Run: headless pygame with SDL's dummy video driver; simulated clock (each Clock.tick advances the game by its frame time, no real sleeping); random seed 0; keys injected as events and as key.get_pressed() state; no mouse input.
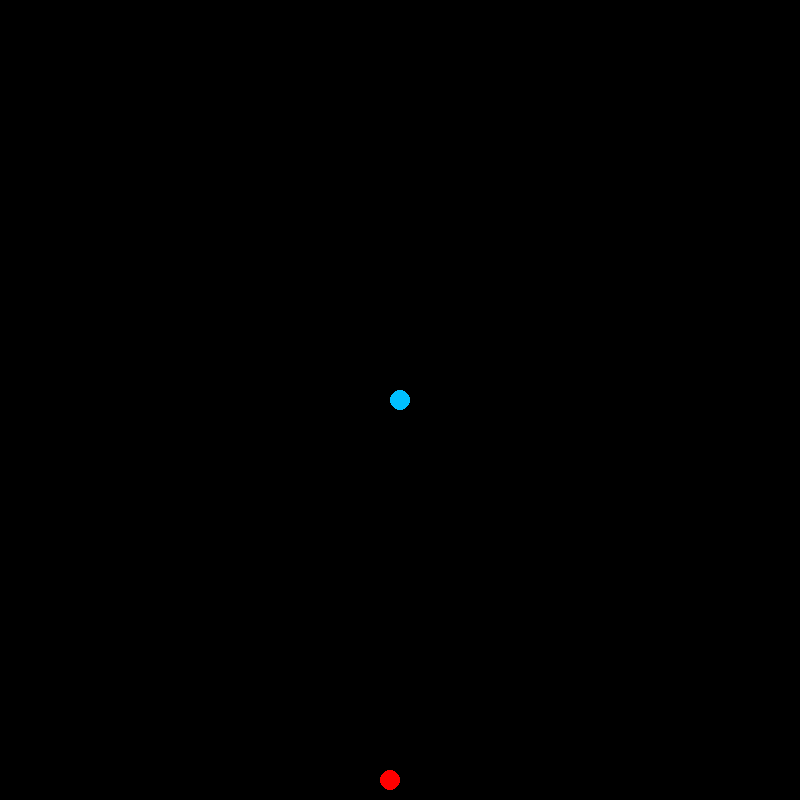
Frame 1 of 4 · flips 1–60 · no input
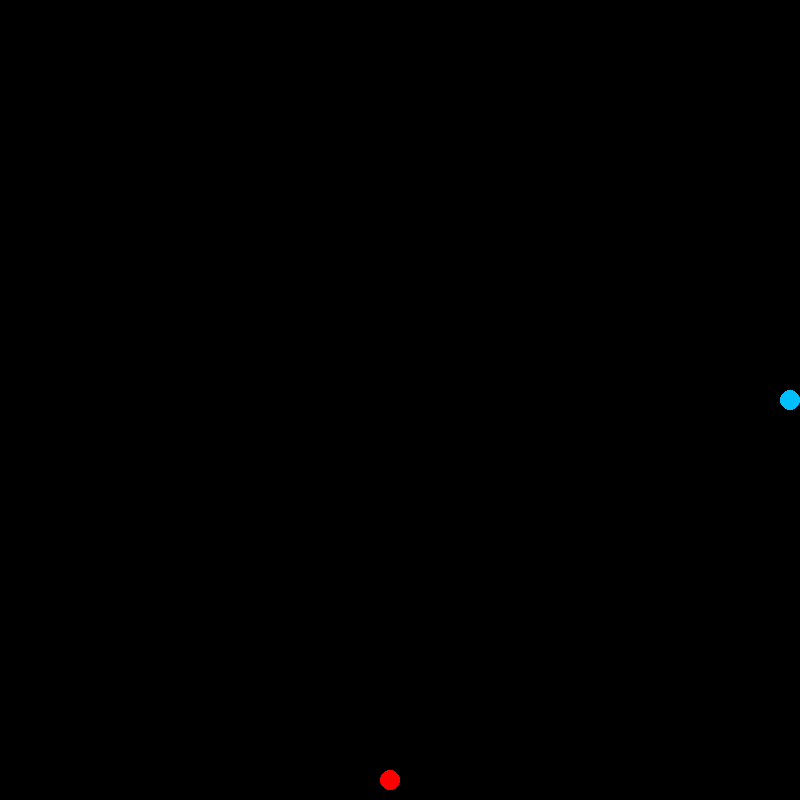
Frame 2 of 4 · flips 61–180 · tapped SPACE, RETURN · held RIGHT (→), D
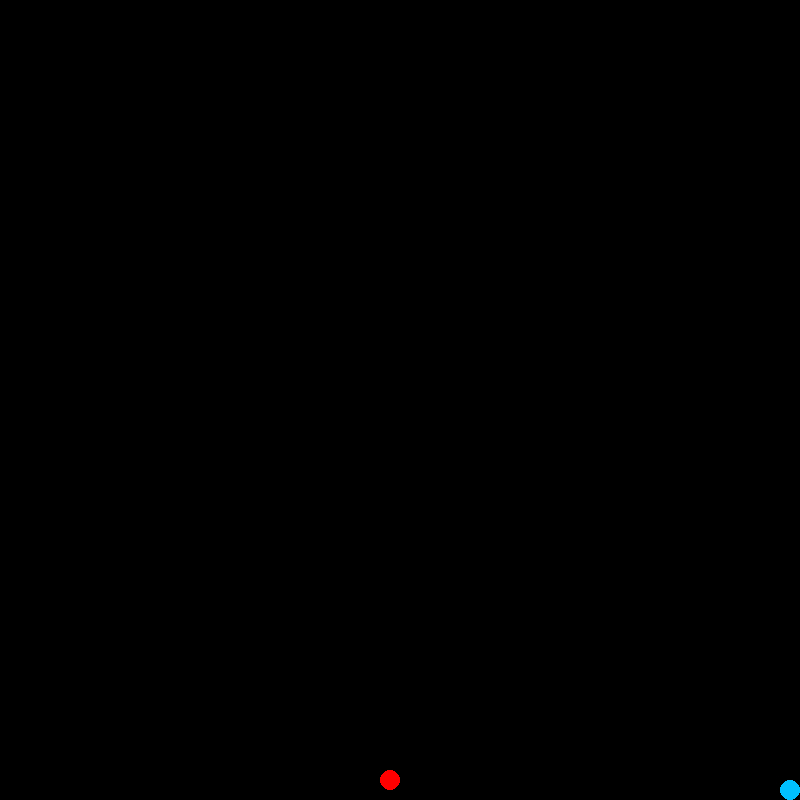
Frame 3 of 4 · flips 181–300 · held DOWN (↓), S
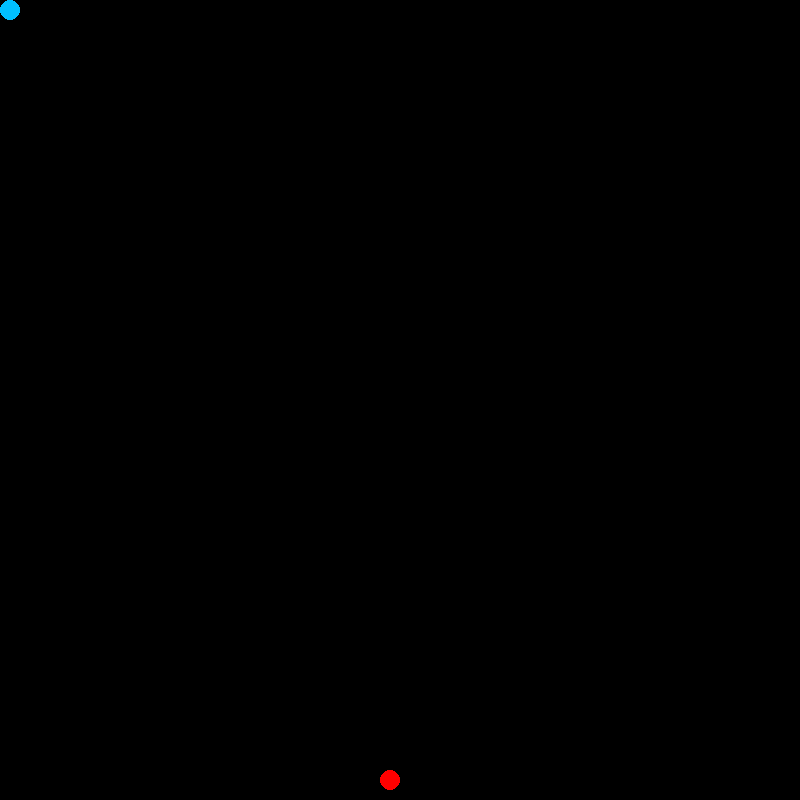
Frame 4 of 4 · flips 301–420 · held LEFT (←), A, UP (↑), W

The pygame program that drew these frames:

import pygame
from random import randrange

pygame.init()

width = 800
length = 800

x = length / 2
y = width / 2

step = 10

window = pygame.display.set_mode(size=(width, length))

run = True

deepskyblue = (0, 191, 255)
springgreen = (0, 255, 127)
red = (255, 0, 0)
color = deepskyblue

need_new_apple = True

clock = pygame.time.Clock()


def get_new_apple():
    apple_x = round(randrange(0, width - step) / step) * step
    apple_y = round(randrange(0, length - step) / step) * step
    return apple_x, apple_y


snake_body = []
snake_len = 1


def draw_snake_body(snake_body):
    for x, y in snake_body:
        pygame.draw.circle(surface=window, color=color, radius=10, center=(x, y))


snake_moved = False

while run:
    pygame.time.delay(50)
    for event in pygame.event.get():
        if event.type == pygame.QUIT:
            run = False

    keys = pygame.key.get_pressed()

    if keys[pygame.K_LEFT]:
        if x > step:
            x -= step
            snake_moved = True
    if keys[pygame.K_RIGHT]:
        if x < width - step:
            x += step
            snake_moved = True
    if keys[pygame.K_UP]:
        if y > step:
            y -= step
            snake_moved = True
    if keys[pygame.K_DOWN]:
        if y < length - step:
            y += step
            snake_moved = True
    if keys[pygame.K_LSHIFT] or keys[pygame.K_RSHIFT]:
        color = springgreen
    if keys[pygame.K_RSHIFT]:
        color = deepskyblue
    window.fill((0, 0, 0))

    if len(snake_body) == 0 or (x, y) != snake_body[0]:
        snake_body.append((x, y))

    draw_snake_body(snake_body[-snake_len:])

    if need_new_apple:
        need_new_apple = False
        apple_x, apple_y = get_new_apple()
    pygame.draw.circle(surface=window, color=color, radius=10, center=(x, y))
    if apple_x == x and apple_y == y:
        need_new_apple = True
        snake_len += 1
        print('Yummy!')
    pygame.draw.circle(surface=window, color=red, radius=10, center=(apple_x, apple_y))
    clock.tick(30)
    pygame.display.update()
